Labelled photos from "dataset", an image-classification folder in drgusimyth/diabetes_classifier. The possible labels are: diabetic, healthy.

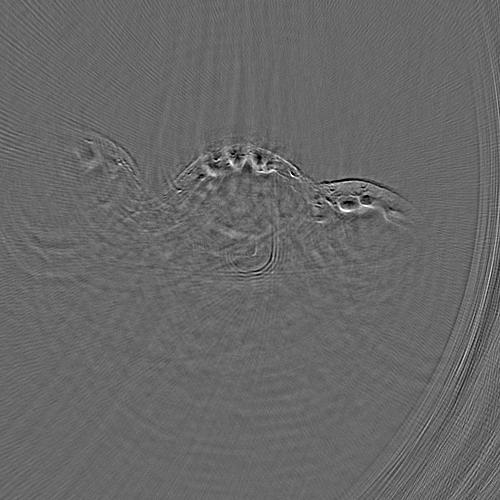
Label: healthy

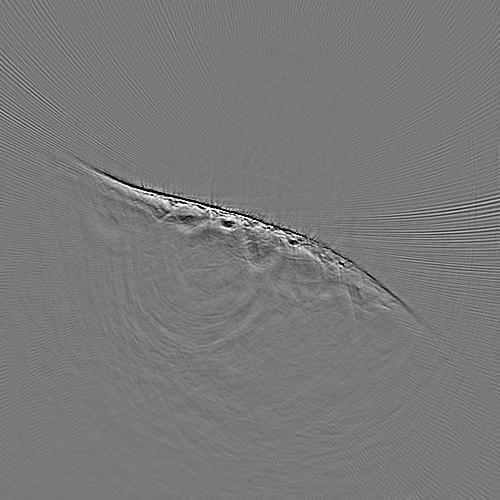
Label: diabetic

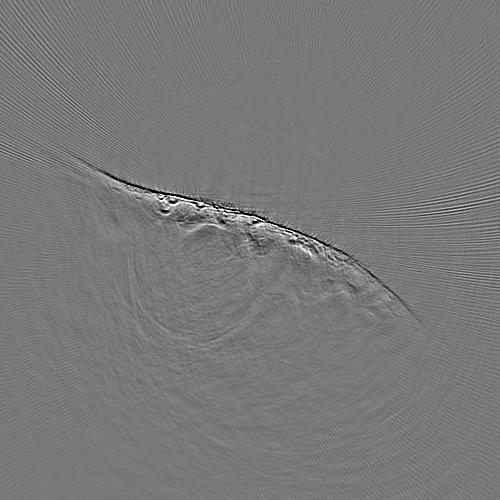
Label: diabetic

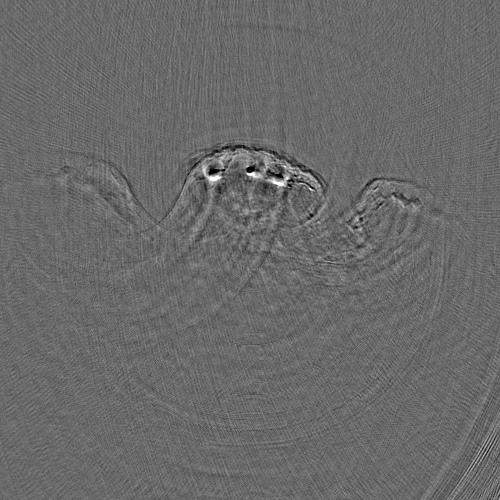
Label: healthy

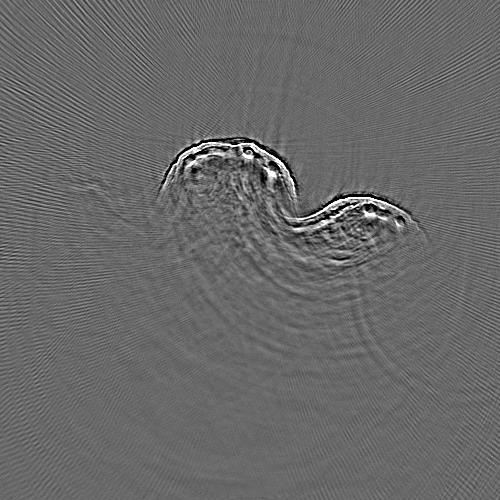
Label: diabetic

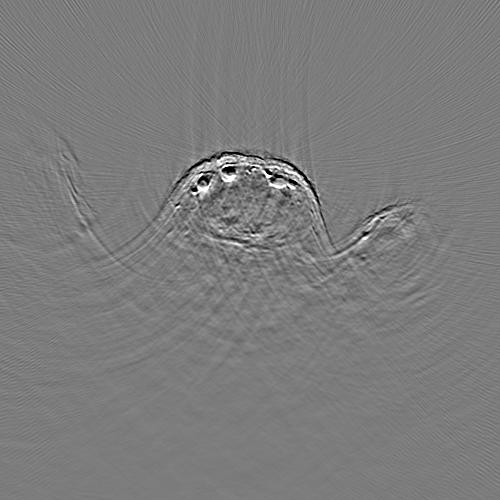
Label: healthy
